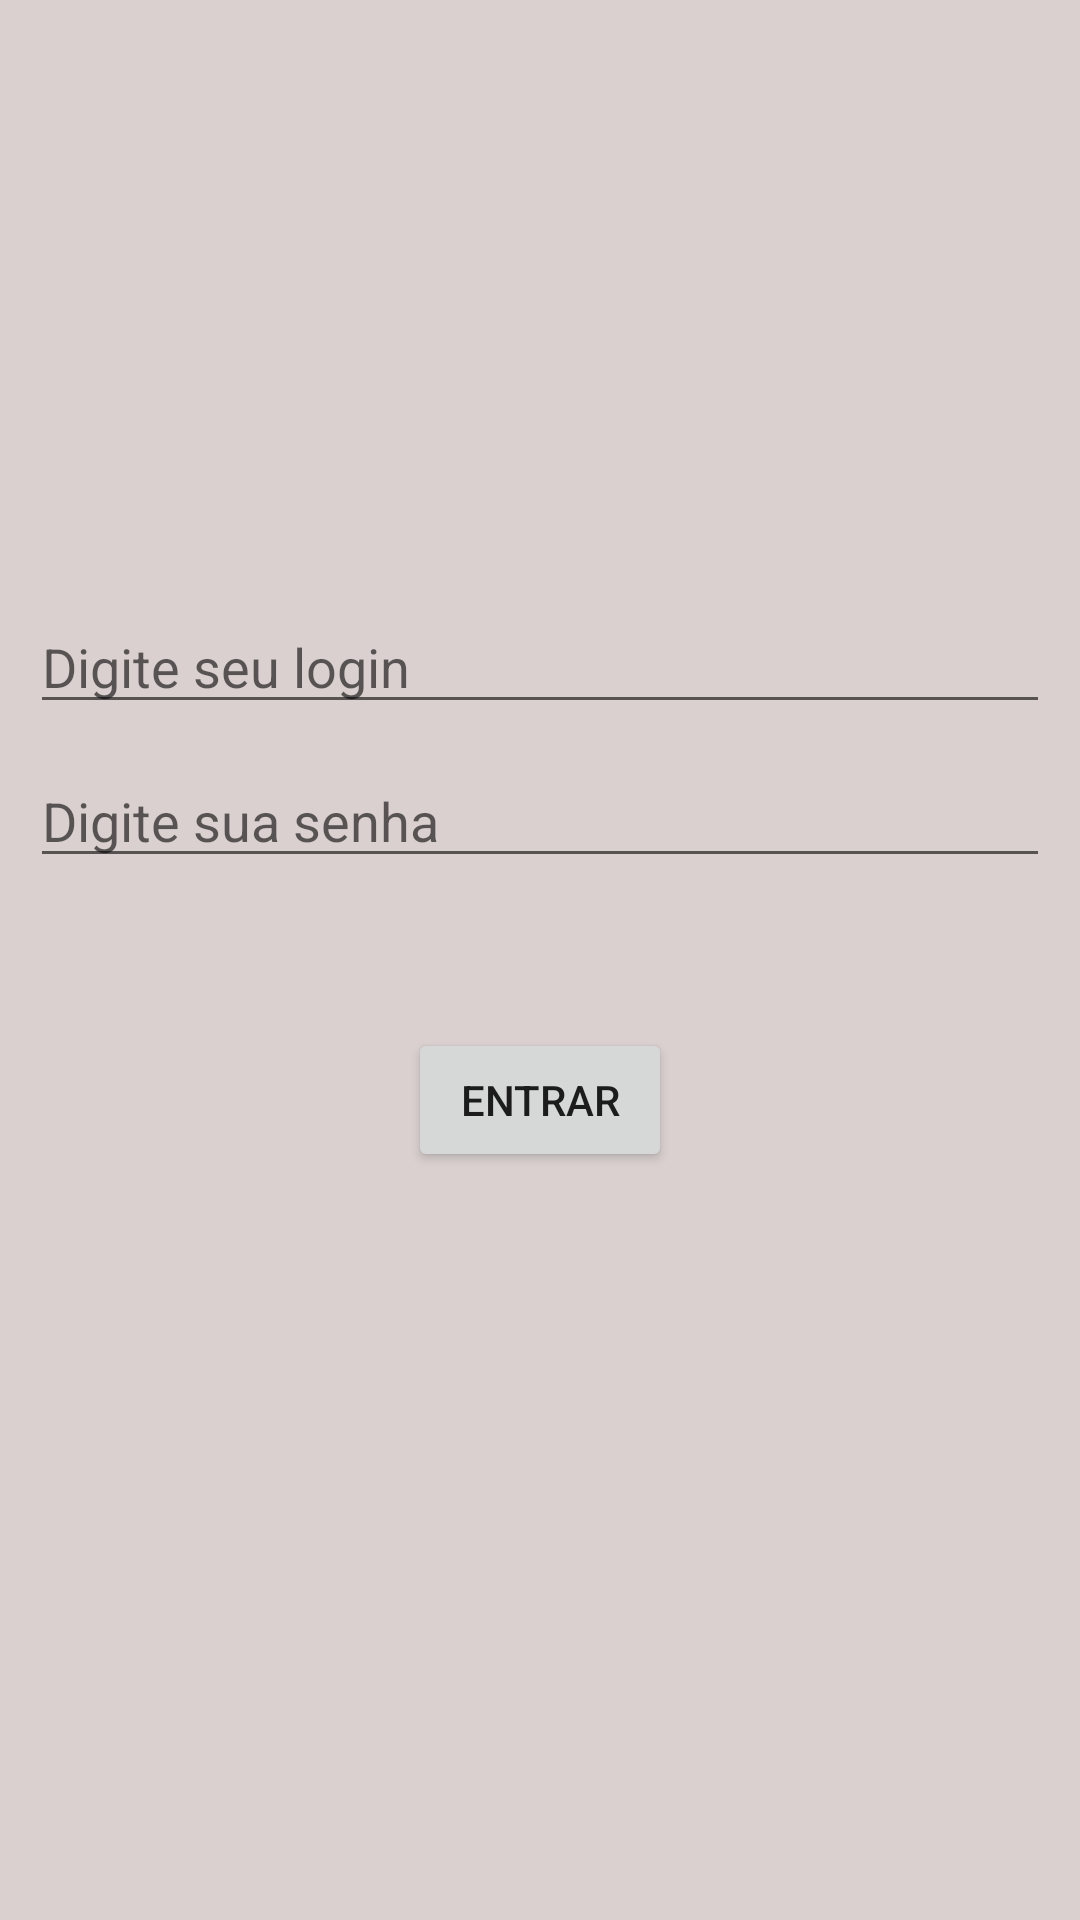

Here is an Android app screen rendered from its layout file. Give the layout XML and the strings, colors and styles it references.
<!-- AndroidManifest.xml: application theme AppTheme -->
<!-- res/layout/activity_tela_login.xml -->
<?xml version="1.0" encoding="utf-8"?>
<androidx.constraintlayout.widget.ConstraintLayout xmlns:android="http://schemas.android.com/apk/res/android"
    xmlns:app="http://schemas.android.com/apk/res-auto"
    xmlns:tools="http://schemas.android.com/tools"
    android:layout_width="match_parent"
    android:layout_height="match_parent"
    android:background="#DAD0D0"
    tools:context=".activity.LoginActivity">

    <androidx.appcompat.widget.AppCompatImageView
        android:id="@+id/iv_icon_email"
        android:layout_width="150dp"
        android:layout_height="150dp"
        android:src="@drawable/icon_email"
        app:layout_constraintLeft_toLeftOf="parent"
        app:layout_constraintRight_toRightOf="parent"
        app:layout_constraintTop_toTopOf="parent" />


    <androidx.appcompat.widget.AppCompatEditText
        android:id="@+id/et_login"
        android:layout_width="match_parent"
        android:layout_height="wrap_content"
        android:layout_marginVertical="200dp"
        android:layout_marginLeft="10dp"
        android:layout_marginRight="10dp"
        android:hint="Digite seu login"
        app:layout_constraintLeft_toLeftOf="parent"
        app:layout_constraintRight_toRightOf="parent"
        app:layout_constraintTop_toTopOf="parent" />

    <androidx.appcompat.widget.AppCompatEditText
        android:id="@+id/et_senha"
        android:inputType="number"
        android:layout_width="match_parent"
        android:layout_height="wrap_content"
        android:layout_margin="10dp"
        android:hint="@string/digite_sua_senha"
        app:layout_constraintLeft_toLeftOf="@id/et_login"
        app:layout_constraintRight_toRightOf="@id/et_login"
        app:layout_constraintTop_toBottomOf="@id/et_login" />

    <androidx.appcompat.widget.AppCompatButton
        android:id="@+id/btn_enter"
        android:layout_width="wrap_content"
        android:layout_height="wrap_content"
        android:layout_marginVertical="50dp"
        android:text="@string/entrar"
        app:layout_constraintLeft_toLeftOf="parent"
        app:layout_constraintRight_toRightOf="parent"
        app:layout_constraintTop_toBottomOf="@id/et_senha" />

</androidx.constraintlayout.widget.ConstraintLayout>
<!-- resources referenced by this layout -->
<resources>
  <string name="digite_sua_senha">Digite sua senha</string>
  <string name="entrar">Entrar</string>
  <style name="AppTheme" parent="Theme.AppCompat.Light.NoActionBar">
          
          <item name="colorPrimary">@color/colorPrimary</item>
          <item name="colorPrimaryDark">@color/colorPrimaryDark</item>
          <item name="colorAccent">@color/colorAccent</item>
      </style>
  <color name="colorPrimary">#6200EE</color>
  <color name="colorPrimaryDark">#3700B3</color>
  <color name="colorAccent">#03DAC5</color>
</resources>
